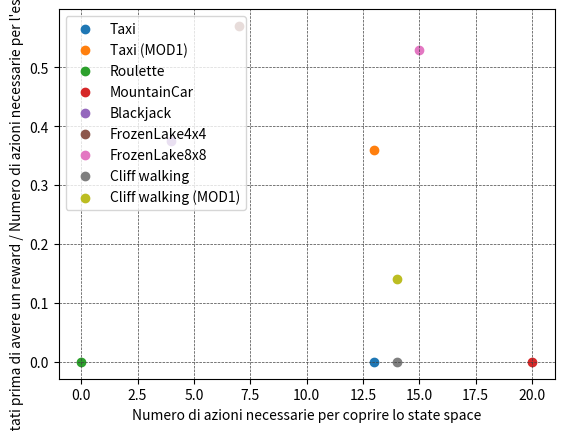

Write Python code to recreate this figure.
import numpy as np
import matplotlib.pyplot as plt


#Taxi
taxi_x = [13]
taxi_y = [0.0]
plt.scatter(taxi_x, taxi_y, label="Taxi")

#Taxi (MOD1)
taxi_x = [13]
taxi_y = [0.36]
plt.scatter(taxi_x, taxi_y, label="Taxi (MOD1)")

#Roulette
roulette_x = [0]
roulette_y = [0.0]
plt.scatter(roulette_x, roulette_y, label="Roulette")

#MountainCar
mountainCar_x = [20]
mountainCar_y = [0.0]
plt.scatter(mountainCar_x, mountainCar_y, label="MountainCar")

#Blackjack
blackjack_x = [4]
blackjack_y = [0.375]
plt.scatter(blackjack_x, blackjack_y, label="Blackjack")

#FrozenLake4x4
frozenLake4x4_x = [7]
frozenLake4x4_y = [0.57]
plt.scatter(frozenLake4x4_x, frozenLake4x4_y, label="FrozenLake4x4")

#FrozenLake8x8
frozenLake8x8_x = [15]
frozenLake8x8_y = [0.53]
plt.scatter(frozenLake8x8_x, frozenLake8x8_y, label="FrozenLake8x8")

#Cliff walking
cliff_walking_x = [14]
cliff_walking_y = [0.0]
plt.scatter(cliff_walking_x, cliff_walking_y, label="Cliff walking")

#Cliff walking (MOD1)
cliff_walking_x = [14]
cliff_walking_y = [0.14]
plt.scatter(cliff_walking_x, cliff_walking_y, label="Cliff walking (MOD1)")



plt.grid(linestyle="--", linewidth=0.5, color='.25', zorder=-10)
plt.legend(loc='upper left')
plt.xlabel("Numero di azioni necessarie per coprire lo state space")
plt.ylabel("Numero di stati visitati prima di avere un reward / Numero di azioni necessarie per l'esplorazione dell'ambiente")

plt.show()
